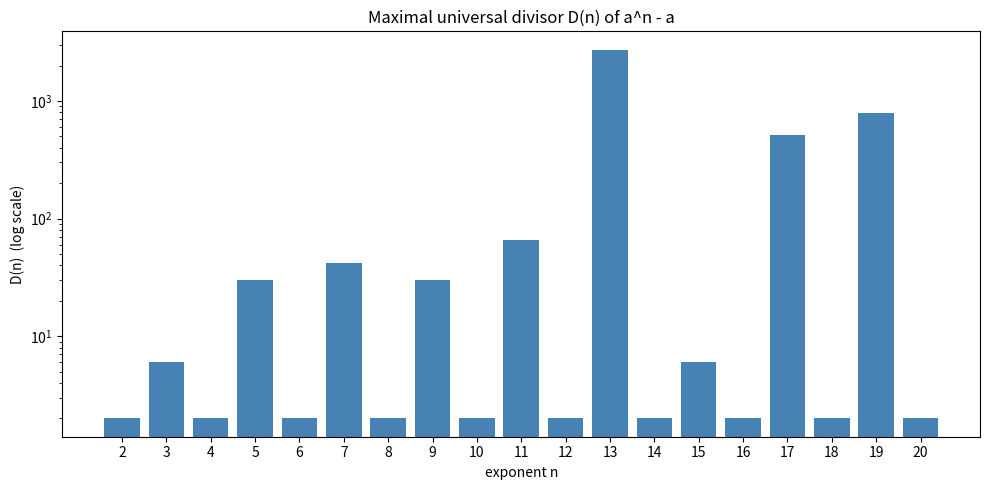

Source code (Python):
"""Bar chart of the universal divisor D(n) for n = 2..20."""
from __future__ import annotations
import matplotlib.pyplot as plt

def is_prime(k: int) -> bool:
    return k > 1 and all(k % d for d in range(2, int(k ** 0.5) + 1))

def D(n: int) -> int:
    prod = 1
    for p in range(2, n + 1):
        if is_prime(p) and (n - 1) % (p - 1) == 0:
            prod *= p
    return prod

ns = list(range(2, 21))
vals = [D(n) for n in ns]
plt.figure(figsize=(10, 5))
plt.bar([str(n) for n in ns], vals, color="steelblue")
plt.yscale("log")
plt.xlabel("exponent n")
plt.ylabel("D(n)  (log scale)")
plt.title("Maximal universal divisor D(n) of a^n - a")
plt.tight_layout()
plt.savefig("universal_divisor.png", dpi=150)
print("saved universal_divisor.png")
